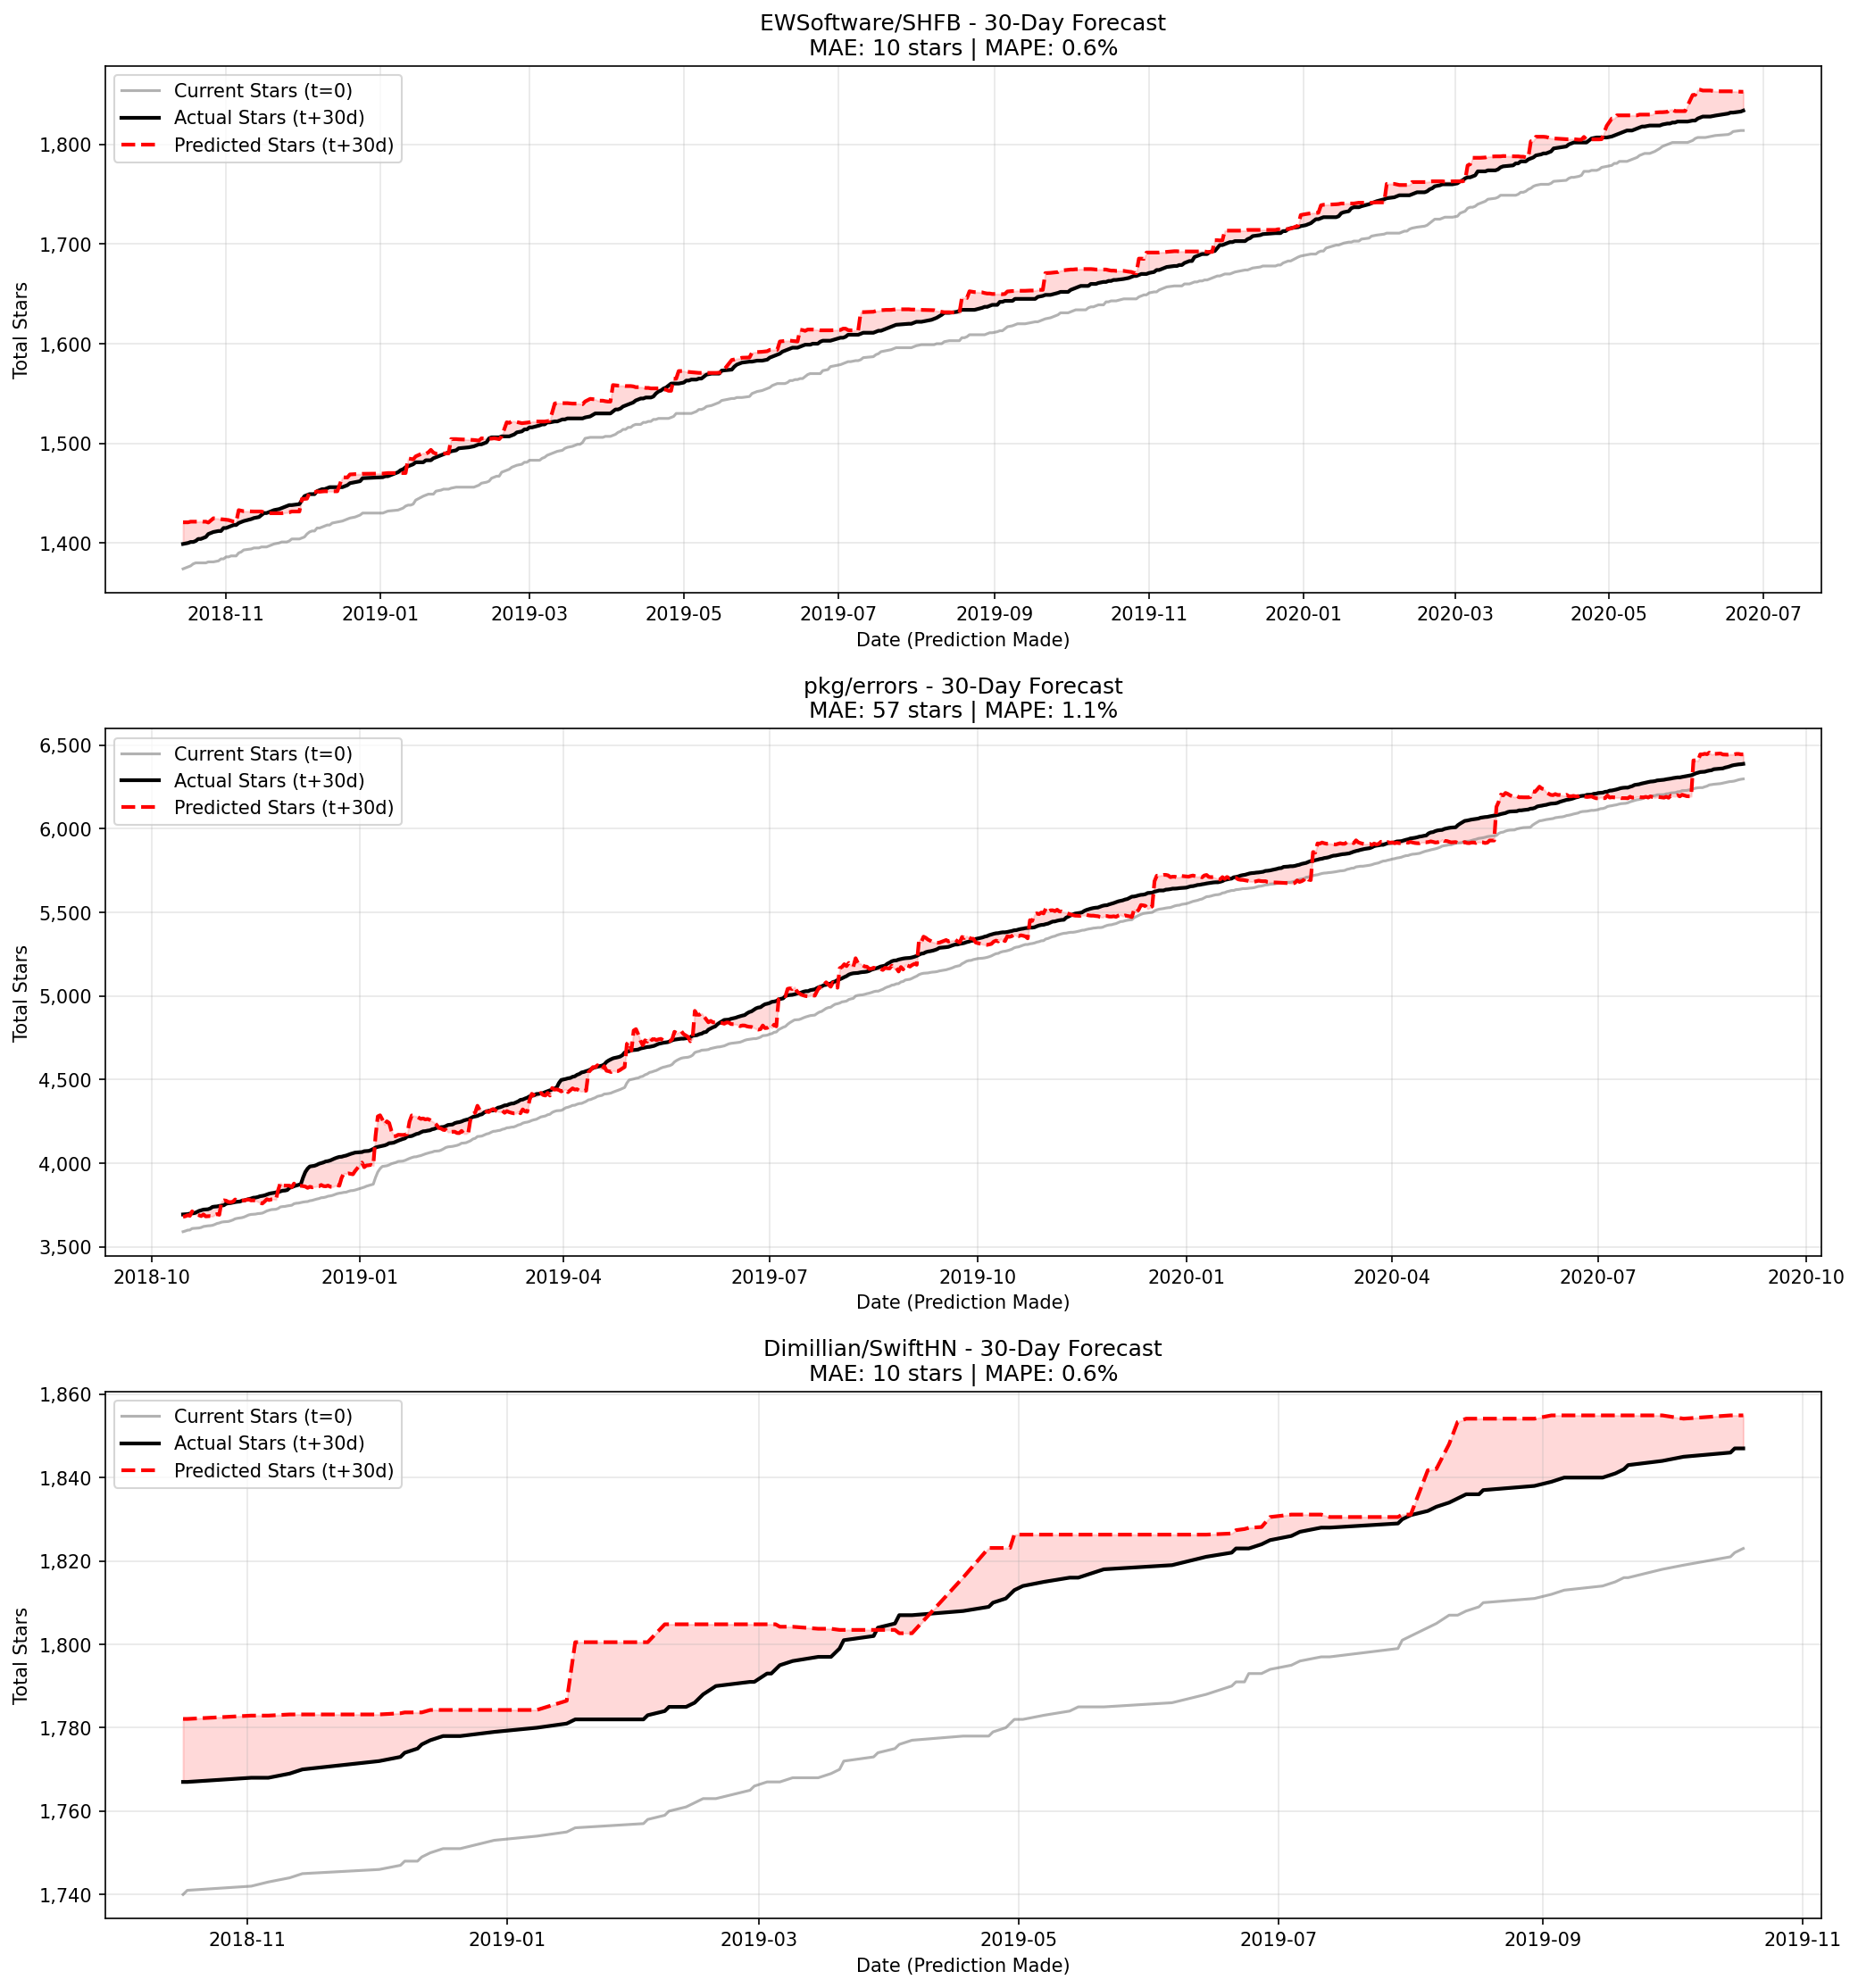

Write Python code to recreate this figure.
"""
Benchmark 30-Day Lead Forecasting Model
Direct forecast: Predict stars 30 days ahead using only current/past data
NO FUTURE DATA - NO RECURSION - Clean forecasting
"""

import polars as pl
import lightgbm as lgb
import joblib
import matplotlib.pyplot as plt
import numpy as np
import random
import os

# --- Config ---
VAL_PATH = 'val_dataset_lead30d.parquet'
MODEL_PATH = 'lgbm_github_lead30d.pkl'
FORECAST_HORIZON = 30

# Choose specific repo or None for random
BENCHMARK_REPO = None  # e.g., 'torvalds/linux' or None for random
NUM_REPOS = 3  # Number of repos to visualize

def load_resources():
    if not os.path.exists(MODEL_PATH):
        raise FileNotFoundError(f"Model file not found: {MODEL_PATH}")
    
    print("Loading resources...")
    model = joblib.load(MODEL_PATH)
    lf = pl.scan_parquet(VAL_PATH)
    return model, lf

def get_suitable_repos(lf, min_days=60):
    """Get repos with enough data for meaningful visualization"""
    print("Finding suitable repositories...")
    
    # Count rows per repo
    counts = lf.group_by('repo_name').len().filter(pl.col('len') > min_days).collect()
    
    if counts.height == 0:
        raise ValueError("No repositories with enough validation data")
    
    candidates = counts.sort('len', descending=True)['repo_name'].to_list()
    
    if BENCHMARK_REPO and BENCHMARK_REPO in candidates:
        selected = [BENCHMARK_REPO]
        if NUM_REPOS > 1:
            selected += random.sample([r for r in candidates if r != BENCHMARK_REPO], 
                                     min(NUM_REPOS - 1, len(candidates) - 1))
        return selected
    else:
        return random.sample(candidates, min(NUM_REPOS, len(candidates)))

def prepare_features(df, model):
    """Extract features for prediction (no lead columns)"""
    required_features = model.feature_name_
    
    # Verify no lead columns in features
    lead_features = [f for f in required_features if 'lead' in f]
    if lead_features:
        raise ValueError(f"⚠️ Model contains lead features: {lead_features[:5]}")
    
    X = df.select(required_features).to_pandas()
    return X

def run_benchmark():
    model, lf = load_resources()
    repo_names = get_suitable_repos(lf, min_days=60)
    
    print(f"\nBenchmarking {len(repo_names)} repositories:")
    for repo in repo_names:
        print(f"  - {repo}")
    
    # Create subplots
    fig, axes = plt.subplots(len(repo_names), 1, figsize=(14, 5 * len(repo_names)))
    if len(repo_names) == 1:
        axes = [axes]
    
    all_stats = []
    
    for idx, repo_name in enumerate(repo_names):
        print(f"\n{'='*60}")
        print(f"Repository: {repo_name}")
        print('='*60)
        
        # Get data for this repo
        df = (lf.filter(pl.col('repo_name') == repo_name)
                .sort('day')
                .collect())
        
        # Remove rows with null targets (last 30 days won't have lead values)
        df = df.filter(pl.col(f'total_stars_lead_{FORECAST_HORIZON}d').is_not_null())
        
        if len(df) < 30:
            print(f"⚠️ Skipping {repo_name} - insufficient data")
            continue
        
        # Prepare features and predict
        X = prepare_features(df, model)
        
        # Get actual and predicted values
        actual_stars = df[f'total_stars_lead_{FORECAST_HORIZON}d'].to_numpy()
        pred_stars = model.predict(X)
        current_stars = df['total_stars'].to_numpy()
        dates = df['day'].to_list()
        
        # Calculate errors
        errors = pred_stars - actual_stars
        mae = np.abs(errors).mean()
        rmse = np.sqrt((errors ** 2).mean())
        mape = (np.abs(errors) / actual_stars * 100).mean()
        
        # Store stats
        all_stats.append({
            'repo': repo_name,
            'samples': len(df),
            'mae': mae,
            'rmse': rmse,
            'mape': mape,
            'final_actual': int(actual_stars[-1]),
            'final_pred': int(pred_stars[-1])
        })
        
        print(f"Samples: {len(df):,}")
        print(f"MAE: {mae:.2f} stars")
        print(f"RMSE: {rmse:.2f} stars")
        print(f"MAPE: {mape:.2f}%")
        
        # Plot
        ax = axes[idx]
        
        # Plot current stars (baseline)
        ax.plot(dates, current_stars, label='Current Stars (t=0)', 
                color='gray', alpha=0.6, linewidth=1.5)
        
        # Plot actual stars 30 days ahead
        ax.plot(dates, actual_stars, label=f'Actual Stars (t+{FORECAST_HORIZON}d)', 
                color='black', linewidth=2)
        
        # Plot predicted stars 30 days ahead
        ax.plot(dates, pred_stars, label=f'Predicted Stars (t+{FORECAST_HORIZON}d)', 
                color='red', linestyle='--', linewidth=2)
        
        # Fill between actual and predicted
        ax.fill_between(dates, actual_stars, pred_stars, 
                       color='red', alpha=0.15)
        
        # Formatting
        ax.set_title(f'{repo_name} - {FORECAST_HORIZON}-Day Forecast\n'
                    f'MAE: {mae:.0f} stars | MAPE: {mape:.1f}%')
        ax.set_ylabel('Total Stars')
        ax.set_xlabel('Date (Prediction Made)')
        ax.legend()
        ax.grid(True, alpha=0.3)
        ax.yaxis.set_major_formatter(plt.FuncFormatter(lambda x, p: f'{int(x):,}'))
    
    plt.tight_layout()
    plt.savefig(f'benchmark_lead{FORECAST_HORIZON}d.png', dpi=150, bbox_inches='tight')
    print(f"\n📊 Plot saved to 'benchmark_lead{FORECAST_HORIZON}d.png'")
    plt.show()
    
    # Summary table
    print(f"\n{'='*80}")
    print(f"SUMMARY: {FORECAST_HORIZON}-Day Forecast Performance")
    print('='*80)
    print(f"{'Repository':<30} {'Samples':>10} {'MAE':>10} {'RMSE':>10} {'MAPE':>8}")
    print('-'*80)
    for stat in all_stats:
        print(f"{stat['repo']:<30} {stat['samples']:>10,} {stat['mae']:>10.1f} "
              f"{stat['rmse']:>10.1f} {stat['mape']:>7.1f}%")
    
    # Overall stats
    avg_mape = np.mean([s['mape'] for s in all_stats])
    avg_mae = np.mean([s['mae'] for s in all_stats])
    
    print('-'*80)
    print(f"{'AVERAGE':<30} {'':<10} {avg_mae:>10.1f} {'':>10} {avg_mape:>7.1f}%")
    print('='*80)
    
    print(f"\n✅ This model uses ONLY current/past data - NO FUTURE DATA LEAKAGE")
    print(f"✅ Direct forecasting - NO RECURSIVE DRIFT")
    print(f"\n💡 Interpretation: Model predicts what stars will be {FORECAST_HORIZON} days from now")
    print(f"   based on current activity, lags, and rolling statistics.")

if __name__ == "__main__":
    run_benchmark()
